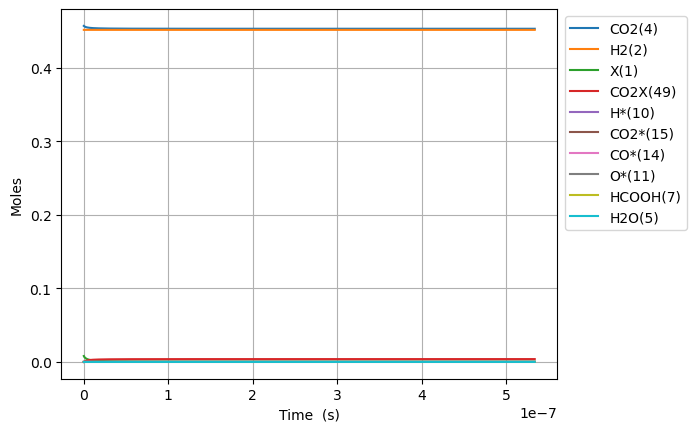

Data behind this chart, as committed beside it:
Time (s), Volume (m^3), N2, Ne, X(1), H2(2), CO(3), CO2(4), H2O(5), CH2O(6), HCOOH(7), CH3OH(8), HCOOCH3(9), H*(10), O*(11), OH*(12), H2O*(13), CO*(14), CO2*(15), HCO*(16), HCOO*(17), COOH*(18), CH2O*(19), CH3O*(20)
0.0, 0.002733, 0.09156, 0.0, 0.008044, 0.4515, 0.0, 0.4569, 0.0, 0.0, 0.0, 0.0, 0.0, 0.0, 0.0, 0.0, 0.0, 0.0, 0.0, 0.0, 0.0, 0.0, 0.0, 0.0
1.2592666105628952e-24, 0.002733, 0.09156, 0.0, 0.008044, 0.4515, 6.5155568482194595e-87, 0.4569, 9.649167385187019e-86, 5.1331550318830885e-96, 1.5621365183702596e-48, 1.2099441877260527e-132, 2.495221521945525e-178, 2.0704341450452956e-18, 3.8596444493490277e-45, 1.6772921897283047e-60, 4.86241237238052e-72, 3.8596444493490296e-45, 7.750829524924663e-26, 1.4069923954436714e-62, 2.7659446032428486e-46, 1.1942281432574744e-44, 7.212358077305602e-80, -4.485949493873345e-108
3.525946509576107e-24, 0.002733, 0.09156, 0.0, 0.008044, 0.4515, 3.935396336324554e-86, 0.4569, 5.389808330552415e-84, 3.122748841595124e-94, 4.3739822514367266e-48, 1.908195652827603e-130, 1.615352386224731e-175, 5.797215606126819e-18, 2.331225247406811e-44, 1.991281287422428e-59, 1.528820268931172e-70, 2.331225247406813e-44, 2.1702322669789044e-25, 1.670381349817497e-61, 1.670630540079448e-45, 7.213137985255221e-44, 2.267680904311956e-78, 2.3247038091162496e-106
8.05930630760253e-24, 0.002733, 0.09156, 0.0, 0.008044, 0.4515, 1.8947239314622193e-85, 0.4569, 2.4107610271554075e-82, 1.4097580886747134e-92, 9.997673717569661e-48, 9.116362439246856e-128, 5.280684307146846e-172, 1.3250778528289833e-17, 1.1223846058706936e-43, 1.955051776004725e-58, 3.410713921112967e-69, 1.1223846058706953e-43, 4.960530895951773e-25, 1.6399903026402166e-60, 8.043366902041711e-45, 3.4728154405628447e-43, 5.059071359754676e-77, 2.439871215402775e-104
1.7126025903655378e-23, 0.002733, 0.09156, 0.0, 0.008044, 0.4515, 8.274757197238716e-85, 0.4569, 9.082927756573736e-81, 5.322978282447711e-91, 2.124505664983553e-47, 3.095982003785688e-125, 8.249605097864988e-169, 2.8157904372615735e-17, 4.901748450673225e-43, 1.7292211555516224e-57, 6.387889703268726e-68, 4.901748450673242e-43, 1.0541128153897485e-24, 1.450552844555947e-59, 3.5127496417903056e-44, 1.5166697419061052e-42, 9.475080752763704e-76, 1.947978303146017e-102
3.525946509576107e-23, 0.002733, 0.09156, 0.0, 0.008044, 0.4515, 3.4545482409259587e-84, 0.4569, 3.1485304885469764e-79, 1.8467884378870315e-89, 4.373982251436727e-47, 9.084901738907384e-123, 1.0351810547294757e-165, 5.797215606126703e-17, 2.0463834870448176e-42, 1.4535145745799123e-56, 1.1033490906178565e-66, 2.046383487044832e-42, 2.1702322669788798e-24, 1.2192770645857795e-58, 1.4665038247440574e-43, 6.331797615273138e-42, 1.6365845691740482e-74, 1.3875702314549418e-100
7.152634347997246e-23, 0.002733, 0.09156, 0.0, 0.008044, 0.4515, 1.4112956755517282e-83, 0.4569, 1.0481527157495717e-77, 6.150576542180001e-88, 8.872935424343073e-47, 2.4872374519494836e-120, 1.1712091592566156e-162, 1.176006594385675e-16, 8.360144263067652e-42, 1.1916790658317676e-55, 1.8332310159599401e-65, 8.360144263067769e-42, 4.4024711701570975e-24, 9.996369996919007e-58, 5.991146615427922e-43, 2.5867459271860527e-41, 2.7192097313800433e-73, 9.36105952889704e-99
1.4406010024839522e-22, 0.002733, 0.09156, 0.0, 0.008044, 0.4515, 5.704682767344852e-83, 0.4569, 3.420633657911457e-76, 2.0076506118819692e-86, 1.7870841770155764e-46, 6.582913095456427e-118, 1.260055005600369e-159, 2.3685766619316015e-16, 3.3793039783383806e-41, 9.650526037886307e-55, 2.988629239361632e-64, 3.3793039783384754e-41, 8.866948976513356e-24, 8.095319550566621e-57, 2.421717238351179e-42, 1.0456040621791864e-40, 4.432998130808475e-72, 6.149834017637135e-97
2.8912761378524073e-22, 0.002733, 0.09156, 0.0, 0.008044, 0.4515, 2.2938278506430533e-82, 0.4569, 1.1053748296101975e-74, 6.488379791368196e-85, 3.586665446178113e-46, 1.7134030530056722e-115, 1.322410478681938e-156, 4.75371679702312e-16, 1.3588032669709086e-40, 7.767582930702134e-54, 4.8266442037268623e-63, 1.3588032669709857e-40, 1.779590458922516e-23, 6.515817380562629e-56, 9.737618393455123e-42, 4.204327945893284e-40, 7.159303743449385e-71, 3.987504528160952e-95
5.7926264085893185e-22, 0.002733, 0.09156, 0.0, 0.008044, 0.4515, 9.199275620659963e-82, 0.4569, 3.5545350422472807e-73, 2.086565659566059e-83, 7.18582798450319e-46, 4.422756349315081e-113, 1.370856498501198e-153, 9.523997067204825e-16, 5.44940884016747e-40, 6.232996114404925e-53, 7.75868958711405e-62, 5.449408840168088e-40, 3.5653815814645945e-23, 5.2285329843115465e-55, 3.9052204124017497e-41, 1.6861235488314044e-39, 1.150837141828996e-69, 2.5686489261129024e-93
1.159532695006314e-21, 0.002733, 0.09156, 0.0, 0.008044, 0.4515, 3.6845085649493003e-81, 0.4569, 1.1402329465179817e-71, 6.693513042108897e-82, 1.4384153061153408e-45, 1.1369147931165465e-110, 1.41238027412216e-150, 1.90645576075629e-15, 2.1826059326245686e-39, 4.993981782284428e-52, 1.244282620103481e-60, 2.182605932625064e-39, 7.136963826547617e-23, 4.189188778349109e-54, 1.5641250458180673e-40, 6.753288963969241e-39, 1.845629440317148e-68, 1.649282949408511e-91
2.3200728033010786e-21, 0.002733, 0.09156, 0.0, 0.008044, 0.4515, 1.4747636366236075e-80, 0.4569, 3.6532026359216016e-70, 2.1445683962868285e-80, 2.878080321445508e-45, 2.916519285996385e-108, 1.45070995971948e-147, 3.814567868825769e-15, 8.736111765710589e-39, 3.9982219749216294e-51, 1.9931690543024524e-59, 8.736111765714555e-39, 1.4280128316709124e-22, 3.3538979433501653e-53, 6.260575840060216e-40, 2.703075539411288e-38, 2.956443421728516e-67, 1.0572555750217967e-89
4.6411530198906075e-21, 0.002733, 0.09156, 0.0, 0.008044, 0.4515, 5.900975515090633e-80, 0.4569, 1.1697385094687413e-68, 6.866851874658516e-79, 5.757410352107931e-45, 7.473999915268945e-106, 1.487800560602769e-144, 7.630792084956191e-15, 3.4955826375334847e-38, 3.1997927122140927e-50, 3.1909251846332546e-58, 3.4955826375366576e-38, 2.8566457297013997e-22, 2.684137215943859e-52, 2.505045357064921e-39, 1.081582304398981e-37, 4.7330597040683263e-66, 6.771925833544252e-88
9.283313453069664e-21, 0.002733, 0.09156, 0.0, 0.008044, 0.4515, 2.3607744544915217e-79, 0.4569, 3.7443054924440205e-67, 2.198069577736731e-77, 1.1516070413466493e-44, 1.9143306652565095e-103, 1.5246720828006903e-141, 1.5263240517182886e-14, 1.3984606736815794e-37, 2.560320315751775e-49, 5.106964517530508e-57, 1.3984606736841181e-37, 5.713911525755116e-22, 2.1477168560831852e-51, 1.0021808961433523e-38, 4.327033475616685e-37, 7.575094425771651e-65, 4.335788194817808e-86
1.856763431942778e-20, 0.002733, 0.09156, 0.0, 0.008044, 0.4515, 9.443866369778986e-79, 0.4569, 1.1983605424293418e-65, 7.034902477730397e-76, 2.3033390536724533e-44, 4.901945243667795e-101, 1.5618587554516473e-138, 3.052813738149966e-14, 5.59429796446228e-37, 2.0484507144759115e-48, 8.17233072905058e-56, 5.594297964482593e-37, 1.142844311783352e-21, 1.718335458321918e-50, 4.009046921446981e-38, 1.7309542362316737e-36, 1.2121904072181561e-63, 2.775463768402897e-84
3.713627605214401e-20, 0.002733, 0.09156, 0.0, 0.008044, 0.4515, 3.777700264297061e-78, 0.4569, 3.835046153363117e-64, 2.2513393191139697e-74, 4.606803079190118e-44, 1.255056757181482e-98, 1.5996439943972522e-135, 6.105793110958677e-14, 2.2378102429570684e-36, 1.638838332816442e-47, 1.3076679017274926e-54, 2.237810242973319e-36, 2.2857506301874202e-21, 1.3747317558430213e-49, 1.6036816838849768e-37, 6.924098521722871e-36, 1.9396428489426785e-62, 1.7764724559844317e-82
7.427355951757647e-20, 0.002733, 0.09156, 0.0, 0.008044, 0.4515, 1.511110851303005e-77, 0.4569, 1.2272615166827363e-62, 7.204544196973225e-73, 9.213731144084964e-44, 3.213136411142117e-96, 1.6381815001135056e-132, 1.2211751856357528e-13, 8.951423089277577e-36, 1.3111017273077688e-46, 2.0923445610394087e-53, 8.951423089407586e-36, 4.571563266949107e-21, 1.0998085151646176e-48, 6.414838533407153e-37, 2.7696956248872707e-35, 3.1035325499166806e-61, 1.1369942788104105e-80
1.4854812644844138e-19, 0.002733, 0.09156, 0.0, 0.008044, 0.4515, 6.044504953243941e-77, 0.4569, 3.92731138680034e-61, 2.305486217747776e-71, 1.8427587495638782e-43, 8.225811713026582e-94, 1.6775564767874902e-129, 2.442366934628092e-13, 3.580605659415416e-35, 1.048893735601173e-45, 3.347811800246804e-52, 3.580605659519425e-35, 9.143188540286683e-21, 8.798524630905856e-48, 2.5659465452208344e-36, 1.107889413163448e-34, 4.9657142482433625e-60, 7.276874418463656e-79
2.9709726031017123e-19, 0.002733, 0.09156, 0.0, 0.008044, 0.4515, 2.4178144711739033e-76, 0.4569, 1.2567514000134833e-59, 7.37754791306461e-70, 3.685530374703082e-43, 2.1057993472005198e-91, 1.7178147488031938e-126, 4.884750432263048e-13, 1.432249548451716e-34, 8.391198166832491e-45, 5.356546536459087e-51, 1.432249548534924e-34, 1.8286439086218638e-20, 7.038784815873792e-47, 1.0263718622961056e-35, 4.43157933812019e-34, 7.945125248269946e-59, 4.657164666837694e-77
5.941955280336309e-19, 0.002733, 0.09156, 0.0, 0.008044, 0.4515, 9.67128863142001e-76, 0.4569, 4.0216222069683954e-58, 2.3607761016202455e-68, 7.371079302264005e-43, 5.3906726421438676e-89, 1.7589729427335373e-123, 9.769517426134078e-13, 5.729012762508396e-34, 6.712976033016193e-44, 8.570510194584019e-50, 5.729012763174064e-34, 3.6572940175109784e-20, 5.6309219118632334e-46, 4.105402082865769e-35, 1.772635559510914e-33, 1.2711971056518393e-57, 2.980483973332351e-75
1.1883920634805502e-18, 0.002733, 0.09156, 0.0, 0.008044, 0.4515, 3.8685400560541863e-75, 0.4569, 1.2869212493232996e-56, 7.554177873451556e-67, 1.474226799389776e-42, 1.3799065840471039e-86, 1.8010139808924715e-120, 1.95390514082806e-12, 2.2916080181853168e-33, 5.370384924928948e-43, 1.3712837256259703e-48, 2.2916080187178523e-33, 7.314594234100096e-20, 4.504547987463073e-45, 1.6420862804610363e-34, 7.090545783860736e-33, 2.033828130366905e-56, 1.9073618132975417e-73
2.3767851343743886e-18, 0.002733, 0.09156, 0.0, 0.008044, 0.4515, 1.5474799961262779e-74, 0.4569, 4.118146990172631e-55, 2.4171325929352208e-65, 2.9486098755564097e-42, 3.5319988521272076e-84, 1.8438648736962622e-117, 3.907811935019149e-12, 9.1664378946157e-33, 4.2963049372554695e-42, 2.194053190475544e-47, 9.166437898875995e-33, 1.4629194662521902e-19, 3.603327142773613e-44, 6.5677362511872545e-34, 2.8362157405420737e-32, 3.253834798147145e-55, 1.22051644278066e-71
4.753571276162066e-18, 0.002733, 0.09156, 0.0, 0.008044, 0.4515, 6.1919376103311455e-74, 0.4569, 1.3178040362078201e-53, 7.733502963334186e-64, 5.899701411003991e-42, 9.039013291656418e-82, 1.8873446757137018e-114, 7.815625514448467e-12, 3.666576318627309e-32, 3.437035321410458e-41, 3.510476660785829e-46, 3.666576322035558e-32, 2.925839550033976e-19, 2.8821606378495384e-43, 2.6266050262409468e-33, 1.1344831558963937e-31, 5.205198377884817e-54, 7.808790057162392e-70
9.50714355973742e-18, 0.002733, 0.09156, 0.0, 0.008044, 0.4515, 2.4832254216343762e-73, 0.4569, 4.216949942703072e-52, 2.4738734838589962e-62, 1.1839089869795383e-41, 2.3124982340425532e-79, 1.931054906613515e-111, 1.563125263749563e-11, 1.466630756731811e-31, 2.7496129221732373e-40, 5.616730854148362e-45, 1.4666307594584308e-31, 5.85167970998725e-19, 2.304925911140639e-42, 1.0502501348589864e-32, 4.537905337395559e-31, 8.325312500199015e-53, 4.994402570086858e-68
1.901428812688813e-17, 0.002733, 0.09156, 0.0, 0.008044, 0.4515, 1.0139294059792363e-72, 0.4569, 1.3494086728318818e-50, 7.910973217373622e-61, 2.431312905576862e-41, 5.912377263316768e-77, 5.268944181249623e-108, 3.126250674034387e-11, 5.866523462486157e-31, 2.1996651903629373e-39, 8.986663757888523e-44, 5.866523484299441e-31, 1.1703359999452608e-18, 1.8426573553590276e-41, 4.197867806878683e-32, 1.8151398736192194e-30, 1.3310888498378195e-51, 3.1922960854494355e-66
3.802857726118955e-17, 0.002733, 0.09156, 0.0, 0.008044, 0.4515, 4.716120237013047e-72, 0.4569, 4.318008824599147e-49, 2.528047778513176e-59, 5.878463720622072e-41, 1.5096785877004613e-74, 5.377322534967704e-105, 6.252501437305457e-11, 2.3466094537037996e-30, 1.7596916730707287e-38, 1.437832103704709e-42, 2.3466094711549464e-30, 2.340672045661857e-18, 1.4720764263188892e-40, 1.6766459637166236e-31, 7.260380544404727e-30, 2.126672342424531e-50, 2.037808319913335e-64
7.605715552979239e-17, 0.002733, 0.09156, 0.0, 0.008044, 0.4515, 3.999412749403379e-71, 0.4569, 1.3816993596040387e-47, 8.06767316117614e-58, 2.8007806088473447e-40, 3.844972636193587e-72, 5.4629384149668934e-102, 1.250500273465208e-10, 9.386437805012153e-30, 1.4076884780508206e-37, 2.30042201652359e-41, 9.386437944629609e-30, 4.681344088389147e-18, 1.1743951289351629e-39, 6.6866574284528485e-31, 2.9040088944937116e-29, 3.3928921915509632e-49, 1.2975010518910177e-62
1.1408573379839524e-16, 0.002733, 0.09156, 0.0, 0.008044, 0.4515, 1.4700368129777156e-70, 0.4569, 6.472273262044047e-47, 3.770280526557597e-57, 8.495669301028034e-40, 2.9463456629517864e-71, 3.2997323954590516e-101, 1.8757503802801584e-10, 1.994618016387433e-29, 4.025002672985485e-37, 8.770169565305954e-41, 1.9946180563109608e-29, 7.022016082410539e-18, 3.35268801809168e-39, 1.4179980522165248e-30, 6.170808357995065e-29, 1.29185115435419e-48, 7.391823019040596e-62
1.5211431206699808e-16, 0.002733, 0.09156, 0.0, 0.008044, 0.4515, 4.10709453747072e-70, 0.4569, 2.059328398200441e-46, 1.2149847293805346e-56, 2.093604688428438e-39, 1.5449650355856577e-70, 3.227927566838542e-100, 2.501000464175238e-10, 3.4025836401444206e-29, 8.489692420914673e-37, 2.3596240284157485e-40, 3.402583724358782e-29, 9.362688027726037e-18, 7.06158252710423e-39, 2.4143701286437267e-30, 1.052634237060722e-28, 3.470943064652934e-48, 2.8873063940583374e-61
2.2817146860420376e-16, 0.002733, 0.09156, 0.0, 0.008044, 0.4515, 1.8592978504918755e-69, 0.4569, 1.0861248425148817e-45, 6.671621994294921e-56, 7.986582632599348e-39, 2.6141931853976553e-69, 1.813053023581236e-98, 3.751500578173238e-10, 7.044617084521116e-29, 2.318705517255497e-36, 9.54342129370448e-40, 7.044617314562993e-29, 1.4044031804047287e-17, 1.924108802546447e-38, 4.982921867443381e-30, 2.179231193452317e-28, 1.3996082059027796e-47, 2.409239706845364e-60
3.0422862514140945e-16, 0.002733, 0.09156, 0.0, 0.008044, 0.4515, 5.662608147275648e-69, 0.4569, 3.456652276350415e-45, 2.1379762935304318e-55, 2.124192794958868e-38, 1.4029171573340316e-68, 1.343151796072568e-97, 5.00200060788511e-10, 1.1981048295221472e-28, 4.851335336671854e-36, 2.5849595146819908e-39, 1.1981048776596186e-28, 1.8725375401259617e-17, 4.017314625583196e-38, 8.449296373265137e-30, 3.7061165373067704e-28, 3.7831082726978495e-47, 9.445437637606337e-60
3.8028578167861513e-16, 0.002733, 0.09156, 0.0, 0.008044, 0.4515, 1.4344803439911176e-68, 0.4569, 8.978279959374723e-45, 5.577578706400202e-55, 4.733805195961002e-38, 5.870901161264095e-68, 8.111972290121345e-97, 6.252500547289323e-10, 1.8304334169425547e-28, 8.831351743127861e-36, 5.8068178728733795e-39, 1.8304335045843843e-28, 2.3406718806569555e-17, 7.297560769189997e-38, 1.286914150726234e-29, 5.66181943368593e-28, 8.479795241364898e-47, 2.958718601951122e-59
5.324000947530265e-16, 0.002733, 0.09156, 0.0, 0.008044, 0.4515, 7.975186423488087e-68, 0.4569, 5.037443560495329e-44, 3.100751801154804e-54, 1.8233857321257804e-37, 1.5426200096269775e-66, 4.9725225999067247e-95, 8.753500149494923e-10, 3.519858347474045e-28, 2.331507463947374e-35, 2.251547504770103e-38, 3.5198585789344667e-28, 3.276940502942817e-17, 1.91547961875071e-37, 2.457261069402293e-29, 1.0886187808379892e-27, 3.265546620794885e-46, 2.659236845737502e-58
6.845144078274379e-16, 0.002733, 0.09156, 0.0, 0.008044, 0.4515, 2.641724164714423e-67, 0.4569, 1.6687732796219627e-43, 1.0206516190832812e-53, 4.841450093184702e-37, 9.27696833097276e-66, 4.004723409829274e-94, 1.1254499384897117e-09, 5.772558334141786e-28, 4.833368137920135e-35, 5.990605230516598e-38, 5.772558814127381e-28, 4.2132090472869733e-17, 3.9502800130579195e-37, 4.0023757171126673e-29, 1.785126296680436e-27, 8.641746973082712e-46, 1.0957565150344678e-57
9.887430339762605e-16, 0.002733, 0.09156, 0.0, 0.008044, 0.4515, 1.802504903296026e-66, 0.4569, 1.1263397952047343e-42, 6.751131209937611e-53, 2.1659888152781427e-36, 2.4147309936504026e-64, 2.4134239805429338e-92, 1.6256496755393223e-09, 1.1967545591411946e-27, 1.4519824424910034e-34, 2.684506124706355e-37, 1.1967547034355444e-27, 6.085745902183124e-17, 1.1723464118649405e-36, 8.177388391677737e-29, 3.6999697712939786e-27, 3.8205046809271786e-45, 1.1195681304307996e-56
1.5972002862739058e-15, 0.002733, 0.09156, 0.0, 0.008044, 0.4515, 2.339091090811525e-65, 0.4569, 1.424478197044537e-41, 8.178704059796447e-52, 1.5691736447438076e-35, 1.5578292997020753e-62, 3.918559229623776e-90, 2.6260487094848082e-09, 3.1115813738632873e-27, 6.239630279124282e-34, 1.947505266029269e-36, 3.1115819948676323e-27, 9.83081867681467e-17, 4.906202400869441e-36, 2.062905994660454e-28, 9.614963266575962e-27, 2.693283852575224e-44, 2.310743007024133e-55
2.8141147908691963e-15, 0.002733, 0.09156, 0.0, 0.008044, 0.4515, 4.6082895198408776e-64, 0.4569, 2.750827251874533e-40, 1.477612814959743e-50, 1.6049769832130121e-34, 1.7331110094977774e-60, 1.4751733938927278e-87, 4.626845016501658e-09, 9.644527965273197e-27, 3.510170179411072e-33, 1.9957144780628274e-35, 9.644531469240808e-27, 1.732096048547019e-16, 2.615998905993252e-35, 6.021384071823899e-28, 2.9770043249767655e-26, 2.6074909195547985e-43, 7.356194722647659e-54
5.2479438000597775e-15, 0.002733, 0.09156, 0.0, 0.008044, 0.4515, 1.1400368272164517e-62, 0.4569, 6.744773335648266e-39, 3.2554972795206217e-49, 2.0139081248428694e-33, 2.4770742241304327e-58, 6.785798752244636e-85, 8.628430584862383e-09, 3.3523565713252283e-26, 2.3262563810119322e-32, 2.5120204784818213e-34, 3.352358907031335e-26, 3.23012291403986e-16, 1.5671153906500906e-34, 1.8691385648151555e-27, 1.0325290640958513e-25, 2.950440411876737e-42, 2.8260349207708077e-52
7.68177280925036e-15, 0.002733, 0.09156, 0.0, 0.008044, 0.4515, 5.956829450608851e-62, 0.4569, 3.569608550463296e-38, 1.6578610800946992e-48, 8.284289578994698e-33, 2.213980058220339e-57, 8.125437023121983e-84, 1.2630006756145764e-08, 7.182010155575037e-26, 6.98043019574536e-32, 1.0350957731772206e-33, 7.182017195564519e-26, 4.728147784553246e-16, 4.395385840223652e-34, 3.651176604559593e-27, 2.2080000031805316e-25, 1.1407523274193182e-41, 1.7482617408353585e-51
1.0115601818440941e-14, 0.002733, 0.09156, 0.0, 0.008044, 0.4515, 2.0048405278864624e-61, 0.4569, 1.2241546205860112e-37, 5.483266759943995e-48, 2.3233193320271266e-32, 1.2408516546877274e-56, 7.421174362889156e-83, 1.6631573526371975e-08, 1.2453410057181452e-25, 1.5448023899096137e-31, 2.907521089827478e-33, 1.2453425704495835e-25, 6.226170660093146e-16, 9.147386388220072e-34, 5.811811521027489e-27, 3.8218018837581415e-25, 3.0089785077403796e-41, 6.892110959641612e-51
1.2549430827631523e-14, 0.002733, 0.09156, 0.0, 0.008044, 0.4515, 5.305571120515367e-61, 0.4569, 3.3006761433003685e-37, 1.4232141233266649e-47, 5.267783877028371e-32, 5.290683557438836e-56, 4.8591293922796276e-82, 2.063313089142534e-08, 1.9166552855549015e-25, 2.889611494060124e-31, 6.602290796885155e-33, 1.916658225057308e-25, 7.724191540665127e-16, 1.6135294952116977e-33, 8.244821192522028e-27, 5.871556956352124e-25, 6.413108967528961e-41, 2.0830473433738012e-50
1.7417088846012685e-14, 0.002733, 0.09156, 0.0, 0.008044, 0.4515, 2.416549039725049e-60, 0.4569, 1.5544972634386438e-36, 6.151771220783406e-47, 1.8503077161148153e-31, 5.8589622500186146e-55, 1.059949032896001e-80, 2.8636217390751025e-08, 3.6918054739120764e-25, 7.502799969012811e-31, 2.32537094090975e-32, 3.6918131717082986e-25, 1.0720227316924186e-15, 3.75563832432534e-33, 1.3677025110424832e-26, 1.1270177677651852e-24, 1.9920703272224236e-40, 1.1500984205869128e-49
2.228474686439385e-14, 0.002733, 0.09156, 0.0, 0.008044, 0.4515, 7.551069523100523e-60, 0.4569, 4.940887339877833e-36, 1.8205109347431765e-46, 4.783572720105807e-31, 2.9493461073221577e-54, 7.266839613573412e-80, 3.663926622110899e-08, 6.043648896566828e-25, 1.5463107125495892e-30, 6.024290967779463e-32, 6.043664892157769e-25, 1.3716255113370348e-15, 6.999468249303563e-33, 1.9493241409031798e-26, 1.8385005830247782e-24, 4.633286247946671e-40, 3.938166841522807e-49
2.7152404882775013e-14, 0.002733, 0.09156, 0.0, 0.008044, 0.4515, 1.9112919110994476e-59, 0.4569, 1.264071780124876e-35, 4.3448430320179976e-46, 1.0316457599419013e-30, 1.088225334670258e-53, 3.521301761277129e-79, 4.4642277347741994e-08, 8.972182734408244e-25, 2.773523621177855e-30, 1.3014912104356207e-31, 8.972211657084616e-25, 1.6712274930043282e-15, 1.1417744872187492e-32, 2.5446099713504807e-26, 2.7196385514203052e-24, 9.059706618414738e-40, 1.0515200121151797e-48
3.2020062901156177e-14, 0.002733, 0.09156, 0.0, 0.008044, 0.4515, 4.221141739727898e-59, 0.4569, 2.812054857318438e-35, 9.000247595004605e-46, 1.971264656482853e-30, 3.3659639145366262e-53, 1.3781944136443598e-78, 5.264525073618563e-08, 1.2477404198484107e-24, 4.526326660904652e-30, 2.4906313770069783e-31, 1.247745178237658e-24, 1.9708286766980455e-15, 1.7028670278343344e-32, 3.1473775883992135e-26, 3.768507990776316e-24, 1.5772239395708107e-39, 2.3856501943014204e-48
4.1755378937918504e-14, 0.002733, 0.09156, 0.0, 0.008044, 0.4515, 1.6276771229810296e-58, 0.4569, 1.0871570895066593e-34, 2.945879277886527e-45, 5.69283317488495e-30, 2.5360312174833518e-52, 1.6334938125759083e-77, 6.865108416627147e-08, 2.1217899308338668e-24, 9.962357831353425e-30, 7.210947035845847e-31, 2.12180058256758e-24, 2.570028650178891e-15, 3.182753314810552e-32, 4.375721669670371e-26, 6.362234170063548e-24, 3.808996605352604e-39, 8.924209982646907e-48
5.0268877509072355e-14, 0.002733, 0.09156, 0.0, 0.008044, 0.4515, 4.098130610192822e-58, 0.4569, 2.7389600736928974e-34, 6.6191493515724e-45, 1.1895200432940046e-29, 8.94113025222918e-52, 7.11624031618278e-77, 8.264800341654245e-08, 3.0752063961033585e-24, 1.7290299610286018e-29, 1.509119393002979e-30, 3.0752251470669446e-24, 3.0940242380136346e-15, 4.8729306262905466e-32, 5.457478014405035e-26, 9.162999553409727e-24, 6.985569561846928e-39, 2.1635637448745386e-47
5.87823760802262e-14, 0.002733, 0.09156, 0.0, 0.008044, 0.4515, 8.88982241687702e-58, 0.4569, 5.9455738460129345e-34, 1.2983421431901212e-44, 2.209644173696091e-29, 2.5266169278345562e-51, 2.4098658948028897e-76, 9.664480674171324e-08, 4.205026275501571e-24, 2.7509214946877645e-29, 2.806789463842924e-30, 4.205056522751704e-24, 3.618017384918807e-15, 6.934882308405435e-32, 6.538650251246267e-26, 1.2450698862598073e-23, 1.1573596639018033e-38, 4.493030220031174e-47
6.729587465138004e-14, 0.002733, 0.09156, 0.0, 0.008044, 0.4515, 1.7311591585769986e-57, 0.4569, 1.1590942867777064e-33, 2.3113266990312053e-44, 3.7690866497926024e-29, 6.134655322506196e-51, 6.848791240408849e-76, 1.1064149396287139e-07, 5.511248120162709e-24, 4.1076966741532444e-29, 4.7924035623089894e-30, 5.511293897004152e-24, 4.1420080909136e-15, 9.368793747669017e-32, 7.618669120912739e-26, 1.6215998106429175e-23, 1.783055346929524e-38, 8.369468061142117e-47
8.432287179368773e-14, 0.002733, 0.09156, 0.0, 0.008044, 0.4515, 5.329983708168114e-57, 0.4569, 3.5741884341237324e-33, 6.022629448749245e-44, 9.197761472949365e-29, 2.78423918882265e-50, 4.1733556711554566e-75, 1.38634519377293e-07, 8.65289190814368e-24, 8.00317299576163e-29, 1.171284906209137e-29, 8.652983502782568e-24, 5.1899821802488505e-15, 1.5351428063057976e-31, 9.779127145322762e-26, 2.514324565797875e-23, 3.6383800543303783e-38, 2.3278789846476045e-46
1.183768660783031e-13, 0.002733, 0.09156, 0.0, 0.008044, 0.4515, 2.9725790048442096e-56, 0.4569, 1.9896825850773745e-32, 2.522508191178757e-43, 3.5277000412537143e-28, 2.7384115600288118e-49, 6.3571968870070554e-74, 1.9461916908239612e-07, 1.7052939288473598e-23, 2.1711962469918017e-28, 4.5012607985584854e-29, 1.7053201122835026e-23, 7.285901068840776e-15, 3.1776797593099887e-31, 1.4100539176357981e-25, 4.8341509837115204e-23, 1.048565609223995e-37, 1.0438792804675217e-45
1.5243086036291849e-13, 0.002733, 0.09156, 0.0, 0.008043, 0.4515, 1.0270778730625894e-55, 0.4569, 6.881267497899796e-32, 7.1731157513747265e-43, 9.48978539608191e-28, 1.3111974208066417e-48, 3.8874706858861555e-73, 2.506019410761819e-07, 2.8275255762550973e-23, 4.549159008743342e-28, 1.2122962534738862e-28, 2.8275831435400714e-23, 9.381780905022005e-15, 5.414889233564684e-31, 1.8426155115667724e-25, 7.821965412107031e-23, 2.2891787000360666e-37, 3.096048612117071e-45
1.8648485464753386e-13, 0.002733, 0.09156, 0.0, 0.008043, 0.4515, 2.7241858468707595e-55, 0.4569, 1.829558201226419e-31, 1.6355176194155316e-42, 2.075681252744691e-27, 4.4715337181197125e-48, 1.6155473555454222e-72, 3.065828239034552e-07, 4.2319748554113086e-23, 8.17879578169919e-28, 2.653755728048351e-28, 4.232083116752082e-23, 1.1477621690028099e-14, 8.246986387888088e-31, 2.275259082160203e-25, 1.1427770257566916e-22, 4.251229599757248e-37, 7.281343982330859e-45
2.545928432167646e-13, 0.002733, 0.09156, 0.0, 0.008043, 0.4515, 1.2742797476310988e-54, 0.4569, 8.56557618922252e-31, 5.877951883950822e-42, 6.958397583990062e-27, 3.2961599146371846e-47, 1.7313116127636283e-71, 4.1853887624621245e-07, 7.887489201132109e-23, 2.0048409105064616e-27, 8.906390078937893e-28, 7.887778677816315e-23, 1.5669186111477282e-14, 1.5696328576829912e-30, 3.1407150020493203e-25, 2.0317909166745758e-22, 1.1000677234492618e-36, 2.69467399256045e-44
3.1118732851859906e-13, 0.002733, 0.09156, 0.0, 0.008043, 0.4515, 3.329453125945588e-54, 0.4569, 2.242499057469281e-30, 1.323629207317417e-41, 1.4997178631900367e-26, 1.0921207458436414e-46, 6.874208747746156e-71, 5.115631590257375e-07, 1.1783716429766336e-22, 3.554821620031021e-27, 1.9207643414496473e-27, 1.1784263975636531e-22, 1.915205711767656e-14, 2.36975658320013e-30, 3.860081480395593e-25, 2.921027315034804e-22, 2.025780981059683e-36, 6.191219825640803e-44
3.677818138204335e-13, 0.002733, 0.09156, 0.0, 0.008043, 0.4515, 7.395425890033052e-54, 0.4569, 4.992858253336991e-30, 2.5976914364163977e-41, 2.8290844384679e-26, 2.979499977579115e-46, 2.2063470418684205e-70, 6.045820766212747e-07, 1.6459288564091795e-22, 5.701220047569229e-27, 3.6251723102506996e-27, 1.646022136918003e-22, 2.263482028342249e-14, 3.334330386542339e-30, 4.579746967686504e-25, 3.929325227433065e-22, 3.363935811282843e-36, 1.232352013543596e-43
4.2437629912226796e-13, 0.002733, 0.09156, 0.0, 0.008042, 0.4515, 1.459812363478176e-53, 0.4569, 9.879869509916286e-30, 4.622555175068194e-41, 4.854304405286405e-26, 7.036132826906297e-46, 5.99770340926251e-70, 6.975955764897018e-07, 2.191416303176571e-22, 8.513664560522825e-27, 6.222922355085441e-27, 2.1915637232102994e-22, 2.6117475614466646e-14, 4.463407087992012e-30, 5.299712194860428e-25, 5.04215751826796e-22, 5.190738849808086e-36, 2.219931155110666e-43
4.809707844241024e-13, 0.002733, 0.09156, 0.0, 0.008042, 0.4515, 2.640910892173264e-53, 0.4569, 1.791370204145363e-29, 7.648760111442729e-41, 7.76151702769073e-26, 1.4936456299786592e-45, 1.4415123072482283e-69, 7.906036060989984e-07, 2.8148297264173714e-22, 1.2052218128455318e-26, 9.953531591435896e-27, 2.815049905481109e-22, 2.960002311658406e-14, 5.757040697111668e-30, 6.019934869062869e-25, 6.246847771465728e-22, 7.582467423306604e-36, 3.7094813191024735e-43
5.375652697259369e-13, 0.002733, 0.09156, 0.0, 0.008042, 0.4515, 4.466039218523475e-53, 0.4569, 3.035357722595513e-29, 1.1963426490111037e-40, 1.1749122499893542e-25, 2.917986515398651e-45, 3.1457155872388605e-69, 8.836061129279569e-07, 3.516164869629036e-22, 1.6368827711048577e-26, 1.507247971008596e-26, 3.5164795140860753e-22, 3.308246279557235e-14, 7.215283857685482e-30, 6.740416765171939e-25, 7.532271174610699e-22, 1.0615488744709971e-35, 5.846180978417058e-43
6.507542403296058e-13, 0.002733, 0.09156, 0.0, 0.008042, 0.4515, 1.0962731736377939e-52, 0.4569, 7.474403826900379e-29, 2.57763851228537e-40, 2.3800881117019924e-25, 9.234553765814738e-45, 1.2089332386295528e-68, 1.0695943482110272e-06, 5.152583291625771e-22, 2.7512451453162616e-26, 3.055207640266381e-26, 5.153164578086444e-22, 4.0047018707456857e-14, 1.0625808123413555e-29, 8.182198111941693e-25, 1.0306736822092023e-21, 1.8911395775463352e-35, 1.2741985518785067e-42
... 2,708 more rows
